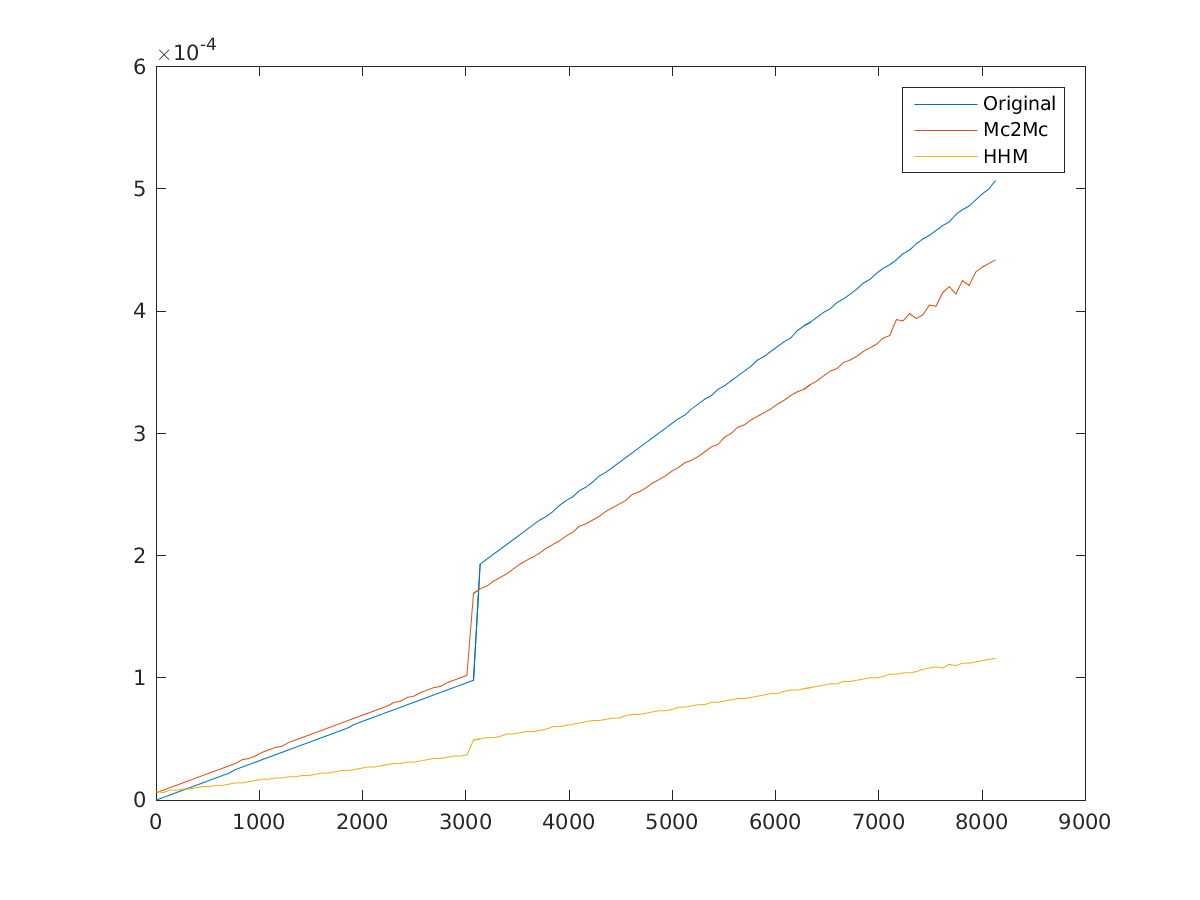

Data behind this chart, as committed beside it:
1, 0, 6e-06, 7e-06
65, 2e-06, 8e-06, 6e-06
129, 4e-06, 1e-05, 8e-06
193, 6e-06, 1.2e-05, 8e-06
257, 8e-06, 1.4e-05, 9e-06
321, 1e-05, 1.6e-05, 9e-06
385, 1.2e-05, 1.8e-05, 1e-05
449, 1.4e-05, 2e-05, 1.1e-05
513, 1.6e-05, 2.2e-05, 1.1e-05
577, 1.8e-05, 2.4e-05, 1.2e-05
641, 2e-05, 2.6e-05, 1.2e-05
705, 2.2e-05, 2.8e-05, 1.3e-05
769, 2.5e-05, 3e-05, 1.4e-05
833, 2.7e-05, 3.3e-05, 1.4e-05
897, 2.9e-05, 3.4e-05, 1.5e-05
961, 3.1e-05, 3.6e-05, 1.6e-05
1025, 3.3e-05, 3.9e-05, 1.7e-05
1089, 3.5e-05, 4.1e-05, 1.7e-05
1153, 3.7e-05, 4.3e-05, 1.8e-05
1217, 3.9e-05, 4.4e-05, 1.8e-05
1281, 4.1e-05, 4.7e-05, 1.9e-05
1345, 4.3e-05, 4.9e-05, 1.9e-05
1409, 4.5e-05, 5.1e-05, 2e-05
1473, 4.7e-05, 5.3e-05, 2e-05
1537, 4.9e-05, 5.5e-05, 2.1e-05
1601, 5.1e-05, 5.7e-05, 2.2e-05
1665, 5.3e-05, 5.9e-05, 2.2e-05
1729, 5.5e-05, 6.1e-05, 2.3e-05
1793, 5.7e-05, 6.3e-05, 2.4e-05
1857, 5.9e-05, 6.5e-05, 2.4e-05
1921, 6.2e-05, 6.7e-05, 2.5e-05
1985, 6.4e-05, 6.9e-05, 2.6e-05
2049, 6.6e-05, 7.1e-05, 2.7e-05
2113, 6.8e-05, 7.3e-05, 2.7e-05
2177, 7e-05, 7.5e-05, 2.8e-05
2241, 7.2e-05, 7.7e-05, 2.9e-05
2305, 7.4e-05, 8e-05, 3e-05
2369, 7.6e-05, 8.1e-05, 3e-05
2433, 7.8e-05, 8.4e-05, 3.1e-05
2497, 8e-05, 8.5e-05, 3.1e-05
2561, 8.2e-05, 8.8e-05, 3.2e-05
2625, 8.4e-05, 9e-05, 3.3e-05
2689, 8.6e-05, 9.2e-05, 3.4e-05
2753, 8.8e-05, 9.3e-05, 3.4e-05
2817, 9e-05, 9.6e-05, 3.5e-05
2881, 9.2e-05, 9.8e-05, 3.6e-05
2945, 9.4e-05, 0.0001, 3.6e-05
3009, 9.6e-05, 0.000102, 3.7e-05
3073, 9.8e-05, 0.000169, 4.9e-05
3137, 0.000193, 0.000173, 5e-05
3201, 0.000197, 0.000175, 5.1e-05
3265, 0.000201, 0.000179, 5.1e-05
3329, 0.000205, 0.000182, 5.2e-05
3393, 0.000209, 0.000185, 5.4e-05
3457, 0.000213, 0.000189, 5.4e-05
3521, 0.000217, 0.000193, 5.5e-05
3585, 0.000221, 0.000196, 5.6e-05
3649, 0.000225, 0.000199, 5.6e-05
3713, 0.000229, 0.000202, 5.7e-05
3777, 0.000232, 0.000206, 5.8e-05
3841, 0.000236, 0.000209, 6e-05
... 67 more rows
